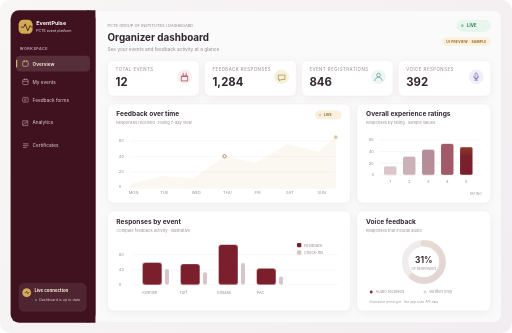
t = 0.00 s
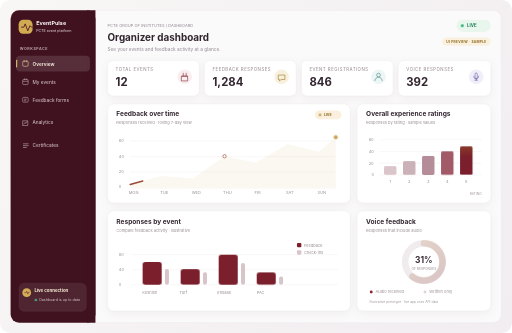
t = 0.60 s
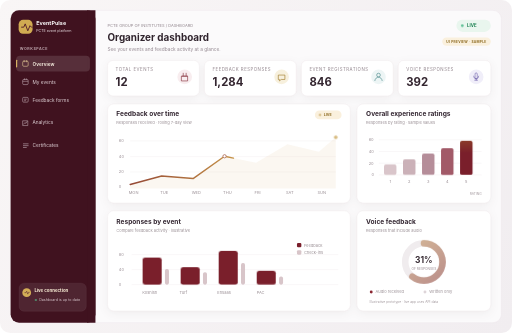
t = 1.73 s
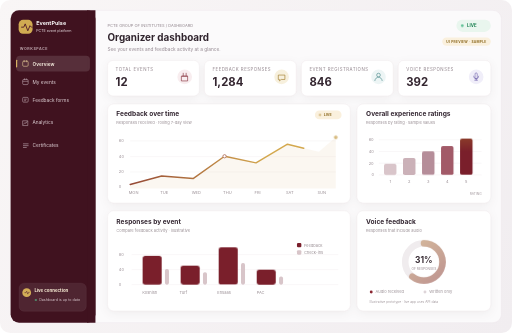
t = 2.29 s
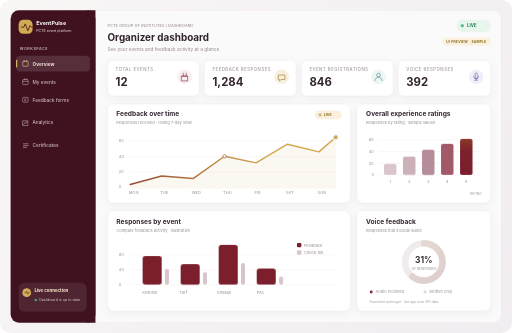
t = 3.41 s
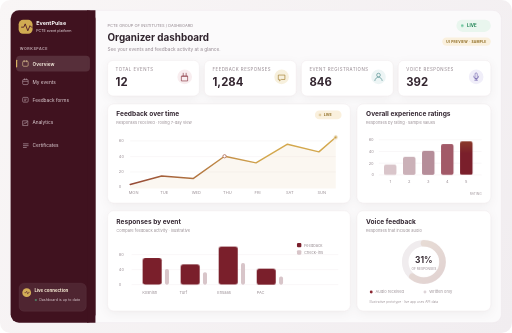
t = 3.98 s

The animated SVG that drew these frames (rendered in a browser with its animation timeline set to each time). Animation: 4 CSS @keyframes rules; one cycle of 5.10 s, repeats indefinitely.

<svg xmlns="http://www.w3.org/2000/svg" width="1400" height="910" viewBox="0 0 1400 910" fill="none" role="img" aria-labelledby="title desc">
  <title id="title">EventPulse live feedback analytics dashboard prototype</title>
  <desc id="desc">Animated organizer dashboard with four charts: response trends, responses by event, rating distribution, and voice feedback coverage.</desc>
  <defs>
    <linearGradient id="page" x1="0" y1="0" x2="1400" y2="910" gradientUnits="userSpaceOnUse">
      <stop stop-color="#f9f6f6"/>
      <stop offset="1" stop-color="#f1edf0"/>
    </linearGradient>
    <linearGradient id="line" x1="172" y1="413" x2="665" y2="250" gradientUnits="userSpaceOnUse">
      <stop stop-color="#7a1f2b"/>
      <stop offset="1" stop-color="#d4a94f"/>
    </linearGradient>
    <linearGradient id="bar" x1="825" y1="414" x2="825" y2="238" gradientUnits="userSpaceOnUse">
      <stop stop-color="#7a1f2b"/>
      <stop offset="1" stop-color="#c9a227"/>
    </linearGradient>
    <linearGradient id="voice" x1="1000" y1="743" x2="1205" y2="560" gradientUnits="userSpaceOnUse">
      <stop stop-color="#7a1f2b"/>
      <stop offset="1" stop-color="#d2ad59"/>
    </linearGradient>
    <filter id="cardShadow" x="18" y="20" width="1380" height="870" color-interpolation-filters="sRGB" filterUnits="userSpaceOnUse">
      <feDropShadow dx="0" dy="7" stdDeviation="11" flood-color="#3b1e2a" flood-opacity=".055"/>
    </filter>
  </defs>
  <style>
    .card { fill: #fff; stroke: #eee8eb; stroke-width: 1.2; }
    .eyebrow { fill: #90838b; font: 12px Inter,Segoe UI,Arial,sans-serif; letter-spacing: 1.3px; }
    .heading { fill: #352833; font: 700 18px Inter,Segoe UI,Arial,sans-serif; }
    .label { fill: #9b9096; font: 11px Inter,Segoe UI,Arial,sans-serif; }
    .grid { stroke: #eee9ec; stroke-width: 1; }
    .live { animation: beat 2s ease-in-out infinite; transform-box: fill-box; transform-origin: center; }
    .draw { stroke-dasharray: 1000; stroke-dashoffset: 1000; animation: draw 4.5s ease-in-out infinite alternate; }
    .bar-a { animation: rise 2.8s ease-in-out infinite alternate; transform-box: fill-box; transform-origin: bottom; }
    .bar-b { animation: rise 3.2s ease-in-out .3s infinite alternate; transform-box: fill-box; transform-origin: bottom; }
    .bar-c { animation: rise 2.6s ease-in-out .6s infinite alternate; transform-box: fill-box; transform-origin: bottom; }
    .bar-d { animation: rise 3.4s ease-in-out .15s infinite alternate; transform-box: fill-box; transform-origin: bottom; }
    .scan { animation: scan 3.8s ease-in-out infinite; }
    @keyframes beat { 0%,100% { opacity: .6; transform: scale(.88); } 50% { opacity: 1; transform: scale(1.12); } }
    @keyframes draw { to { stroke-dashoffset: 0; } }
    @keyframes rise { from { transform: scaleY(.75); } to { transform: scaleY(1); } }
    @keyframes scan { 0%,100% { opacity: .15; } 50% { opacity: .55; } }
    @media (prefers-reduced-motion: reduce) {
      .live, .draw, .bar-a, .bar-b, .bar-c, .bar-d, .scan { animation: none; }
      .draw { stroke-dashoffset: 0; }
    }
  </style>

  <rect width="1400" height="910" rx="28" fill="url(#page)"/>
  <rect x="29" y="28" width="1342" height="854" rx="23" fill="#fbfafb" stroke="#e8e1e5"/>

  <rect x="29" y="28" width="232" height="854" rx="23" fill="#40121f"/>
  <path d="M238 28h23v854h-23z" fill="#40121f"/>
  <rect x="51" y="54" width="38" height="38" rx="12" fill="#d1ab52"/>
  <path d="M59 74h6l4-9 7 19 6-14 4 4h2" stroke="#521c28" stroke-linecap="round" stroke-linejoin="round" stroke-width="2.5"/>
  <text x="99" y="69" fill="#fff" font-family="Inter,Segoe UI,Arial,sans-serif" font-size="15" font-weight="750">EventPulse</text>
  <text x="99" y="86" fill="#e7dce0" font-family="Inter,Segoe UI,Arial,sans-serif" font-size="10">PCTE event platform</text>
  <text x="54" y="137" fill="#bda6ad" font-family="Inter,Segoe UI,Arial,sans-serif" font-size="10" font-weight="700" letter-spacing="1.5">WORKSPACE</text>
  <rect x="44" y="152" width="202" height="43" rx="11" fill="#ffffff" fill-opacity=".12"/>
  <rect x="44" y="163" width="3" height="21" rx="1.5" fill="#e5bf68"/>
  <rect x="62" y="167" width="15" height="14" rx="3" stroke="#f2daa0" stroke-width="1.5"/>
  <path d="M66 164v6m7-6v6" stroke="#f2daa0" stroke-width="1.5"/>
  <text x="89" y="180" fill="#fff8e8" font-family="Inter,Segoe UI,Arial,sans-serif" font-size="13" font-weight="600">Overview</text>
  <rect x="62" y="217" width="15" height="14" rx="3" stroke="#ccb9c0" stroke-width="1.4"/>
  <path d="M62 222h15m-10-8v4m5-4v4" stroke="#ccb9c0" stroke-width="1.4"/>
  <text x="89" y="230" fill="#e0d3d8" font-family="Inter,Segoe UI,Arial,sans-serif" font-size="13">My events</text>
  <rect x="62" y="266" width="15" height="13" rx="2.5" stroke="#ccb9c0" stroke-width="1.4"/>
  <path d="M66 271h7m-7 4h5" stroke="#ccb9c0" stroke-width="1.4"/>
  <text x="89" y="278" fill="#e0d3d8" font-family="Inter,Segoe UI,Arial,sans-serif" font-size="13">Feedback forms</text>
  <path d="M63 330h13v13H63zm2 9 3-4 3 2 3-5" stroke="#ccb9c0" stroke-linecap="round" stroke-linejoin="round" stroke-width="1.4"/>
  <text x="89" y="340" fill="#e0d3d8" font-family="Inter,Segoe UI,Arial,sans-serif" font-size="13">Analytics</text>
  <path d="M64 393h13m-13 5h13m-13 5h8" stroke="#ccb9c0" stroke-linecap="round" stroke-width="1.5"/>
  <text x="89" y="401" fill="#e0d3d8" font-family="Inter,Segoe UI,Arial,sans-serif" font-size="13">Certificates</text>
  <rect x="52" y="774" width="184" height="77" rx="14" fill="#ffffff" fill-opacity=".08" stroke="#ffffff" stroke-opacity=".12"/>
  <circle cx="73" cy="800" r="12" fill="#d3ad57"/>
  <path d="M68 800h3l2-4 3 8 2-5h2" stroke="#542230" stroke-linecap="round" stroke-linejoin="round" stroke-width="1.5"/>
  <text x="94" y="799" fill="#fff5dc" font-family="Inter,Segoe UI,Arial,sans-serif" font-size="12" font-weight="650">Live connection</text>
  <circle cx="98" cy="820" r="3" fill="#54d99a" class="live"/>
  <text x="107" y="824" fill="#d6c4cb" font-family="Inter,Segoe UI,Arial,sans-serif" font-size="10">Dashboard is up to date</text>

  <text x="294" y="73" fill="#92868e" font-family="Inter,Segoe UI,Arial,sans-serif" font-size="11">PCTE GROUP OF INSTITUTES  /  DASHBOARD</text>
  <text x="294" y="112" fill="#30242d" font-family="Inter,Segoe UI,Arial,sans-serif" font-size="27" font-weight="750">Organizer dashboard</text>
  <text x="294" y="138" fill="#938890" font-family="Inter,Segoe UI,Arial,sans-serif" font-size="13">See your events and feedback activity at a glance.</text>
  <rect x="1248" y="53" width="94" height="34" rx="17" fill="#e9f6ee"/>
  <circle cx="1264" cy="70" r="4" fill="#19a769" class="live"/>
  <text x="1277" y="74" fill="#18804f" font-family="Inter,Segoe UI,Arial,sans-serif" font-size="12" font-weight="700">LIVE</text>
  <rect x="1209" y="102" width="133" height="23" rx="11.5" fill="#faf0dd"/>
  <text x="1275.5" y="117" text-anchor="middle" fill="#8d6a20" font-family="Inter,Segoe UI,Arial,sans-serif" font-size="9" font-weight="700" letter-spacing=".7">UI PREVIEW · SAMPLE</text>

  <g filter="url(#cardShadow)">
    <rect x="294" y="165" width="251" height="97" rx="15" class="card"/>
    <rect x="559" y="165" width="251" height="97" rx="15" class="card"/>
    <rect x="824" y="165" width="251" height="97" rx="15" class="card"/>
    <rect x="1089" y="165" width="253" height="97" rx="15" class="card"/>
  </g>
  <text x="316" y="194" class="eyebrow">TOTAL EVENTS</text>
  <text x="316" y="235" fill="#342630" font-family="Inter,Segoe UI,Arial,sans-serif" font-size="31" font-weight="750">12</text>
  <circle cx="505" cy="210" r="20" fill="#f8edef"/>
  <path d="M498 208h14m-11-8v6m8-6v6m-12 2h16v13h-16z" stroke="#7a1f2b" stroke-linecap="round" stroke-linejoin="round" stroke-width="1.6"/>
  <text x="581" y="194" class="eyebrow">FEEDBACK RESPONSES</text>
  <text x="581" y="235" fill="#342630" font-family="Inter,Segoe UI,Arial,sans-serif" font-size="31" font-weight="750">1,284</text>
  <circle cx="770" cy="210" r="20" fill="#f7f0dd"/>
  <path d="M761 205h18v12h-10l-5 4v-4h-3z" stroke="#966e19" stroke-linejoin="round" stroke-width="1.6"/>
  <text x="846" y="194" class="eyebrow">EVENT REGISTRATIONS</text>
  <text x="846" y="235" fill="#342630" font-family="Inter,Segoe UI,Arial,sans-serif" font-size="31" font-weight="750">846</text>
  <circle cx="1035" cy="210" r="20" fill="#edf5f5"/>
  <circle cx="1035" cy="205" r="5" stroke="#307879" stroke-width="1.5"/>
  <path d="M1025 220c1-6 5-9 10-9s9 3 10 9" stroke="#307879" stroke-linecap="round" stroke-width="1.5"/>
  <text x="1111" y="194" class="eyebrow">VOICE RESPONSES</text>
  <text x="1111" y="235" fill="#342630" font-family="Inter,Segoe UI,Arial,sans-serif" font-size="31" font-weight="750">392</text>
  <circle cx="1302" cy="210" r="20" fill="#f0eef9"/>
  <rect x="1299" y="199" width="6" height="17" rx="3" stroke="#6557a6" stroke-width="1.5"/>
  <path d="M1295 208a7 7 0 0 0 14 0m-7 7v4m-4 0h8" stroke="#6557a6" stroke-linecap="round" stroke-width="1.5"/>

  <g filter="url(#cardShadow)">
    <rect x="294" y="284" width="664" height="271" rx="17" class="card"/>
    <rect x="976" y="284" width="366" height="271" rx="17" class="card"/>
    <rect x="294" y="576" width="664" height="274" rx="17" class="card"/>
    <rect x="976" y="576" width="366" height="274" rx="17" class="card"/>
  </g>

  <text x="318" y="318" class="heading">Feedback over time</text>
  <text x="318" y="339" class="label">Responses received · rolling 7-day view</text>
  <rect x="861" y="302" width="73" height="24" rx="12" fill="#faf0dd"/>
  <circle cx="875" cy="314" r="3.3" fill="#b28931" class="live"/>
  <text x="885" y="318" fill="#8d6a20" font-family="Inter,Segoe UI,Arial,sans-serif" font-size="10" font-weight="650">LIVE</text>
  <path d="M356 385H918M356 428H918M356 470H918" class="grid"/>
  <text x="325" y="389" class="label">60</text>
  <text x="325" y="432" class="label">40</text>
  <text x="325" y="474" class="label">20</text>
  <text x="325" y="515" class="label">0</text>
  <path d="M356 504 442 481 528 488 614 427 700 445 786 394 872 415 918 375" stroke="url(#line)" stroke-linecap="round" stroke-linejoin="round" stroke-width="4" class="draw"/>
  <path d="m356 504 86-23 86 7 86-61 86 18 86-51 86 21 46-40v140H356V504Z" fill="#bd8a39" fill-opacity=".07"/>
  <circle cx="918" cy="375" r="7" fill="#c49a43" stroke="#fff" stroke-width="3" class="live"/>
  <circle cx="614" cy="427" r="4.5" fill="#fff" stroke="#a55b45" stroke-width="2"/>
  <text x="352" y="531" class="label">MON</text>
  <text x="438" y="531" class="label">TUE</text>
  <text x="524" y="531" class="label">WED</text>
  <text x="610" y="531" class="label">THU</text>
  <text x="696" y="531" class="label">FRI</text>
  <text x="782" y="531" class="label">SAT</text>
  <text x="868" y="531" class="label">SUN</text>

  <text x="1001" y="318" class="heading">Overall experience ratings</text>
  <text x="1001" y="339" class="label">Responses by rating · sample values</text>
  <path d="M1036 382H1317M1036 414H1317M1036 446H1317M1036 478H1317" class="grid"/>
  <text x="1008" y="386" class="label">60</text>
  <text x="1008" y="418" class="label">40</text>
  <text x="1008" y="450" class="label">20</text>
  <text x="1016" y="482" class="label">0</text>
  <rect x="1050" y="447" width="34" height="31" rx="5" fill="#d9c5ca" class="bar-a"/>
  <rect x="1102" y="428" width="34" height="50" rx="5" fill="#cbb1b8" class="bar-b"/>
  <rect x="1154" y="409" width="34" height="69" rx="5" fill="#b58d99" class="bar-c"/>
  <rect x="1206" y="393" width="34" height="85" rx="5" fill="#a25a68" class="bar-d"/>
  <rect x="1258" y="377" width="34" height="101" rx="5" fill="url(#bar)" class="bar-a"/>
  <text x="1067" y="500" text-anchor="middle" class="label">1</text>
  <text x="1119" y="500" text-anchor="middle" class="label">2</text>
  <text x="1171" y="500" text-anchor="middle" class="label">3</text>
  <text x="1223" y="500" text-anchor="middle" class="label">4</text>
  <text x="1275" y="500" text-anchor="middle" class="label">5</text>
  <text x="1317" y="533" text-anchor="end" fill="#a2989d" font-family="Inter,Segoe UI,Arial,sans-serif" font-size="9">RATING</text>

  <text x="318" y="612" class="heading">Responses by event</text>
  <text x="318" y="633" class="label">Compare feedback activity · illustrative</text>
  <path d="M360 778H925M360 737H925M360 696H925" class="grid"/>
  <text x="325" y="782" class="label">0</text>
  <text x="325" y="741" class="label">40</text>
  <text x="325" y="700" class="label">80</text>
  <g fill="url(#bar)">
    <rect x="390" y="698" width="52" height="80" rx="7" class="bar-a"/>
    <rect x="494" y="722" width="52" height="56" rx="7" class="bar-b"/>
    <rect x="598" y="669" width="52" height="109" rx="7" class="bar-c"/>
    <rect x="702" y="734" width="52" height="44" rx="7" class="bar-d"/>
  </g>
  <g fill="#d8c5c9">
    <rect x="451" y="735" width="11" height="43" rx="5"/>
    <rect x="555" y="744" width="11" height="34" rx="5"/>
    <rect x="659" y="719" width="11" height="59" rx="5"/>
    <rect x="763" y="756" width="11" height="22" rx="5"/>
  </g>
  <rect x="812" y="664" width="12" height="12" rx="3" fill="#7a1f2b"/>
  <text x="831" y="674" class="label">Feedback</text>
  <rect x="812" y="684" width="12" height="12" rx="3" fill="#d8c5c9"/>
  <text x="831" y="694" class="label">Check-ins</text>
  <text x="389" y="803" class="label">Koshish</text>
  <text x="491" y="803" class="label">Turf</text>
  <text x="594" y="803" class="label">Ehsaas</text>
  <text x="702" y="803" class="label">PAC</text>

  <text x="1001" y="612" class="heading">Voice feedback</text>
  <text x="1001" y="633" class="label">Responses that include audio</text>
  <circle cx="1159" cy="716" r="51" stroke="#f0ecee" stroke-width="18"/>
  <circle cx="1159" cy="716" r="51" stroke="url(#voice)" stroke-width="18" stroke-dasharray="193 321" stroke-dashoffset="0" transform="rotate(-90 1159 716)" stroke-linecap="round" class="scan"/>
  <text x="1159" y="720" text-anchor="middle" fill="#392d35" font-family="Inter,Segoe UI,Arial,sans-serif" font-size="23" font-weight="750">31%</text>
  <text x="1159" y="739" text-anchor="middle" fill="#998c93" font-family="Inter,Segoe UI,Arial,sans-serif" font-size="9">OF RESPONSES</text>
  <circle cx="1015" cy="798" r="4" fill="#8b2632"/>
  <text x="1027" y="802" class="label">Audio received</text>
  <circle cx="1162" cy="798" r="4" fill="#ded5d9"/>
  <text x="1174" y="802" class="label">Written only</text>
  <text x="1010" y="829" fill="#a2989d" font-family="Inter,Segoe UI,Arial,sans-serif" font-size="9">Illustrative prototype · live app uses API data</text>
</svg>
